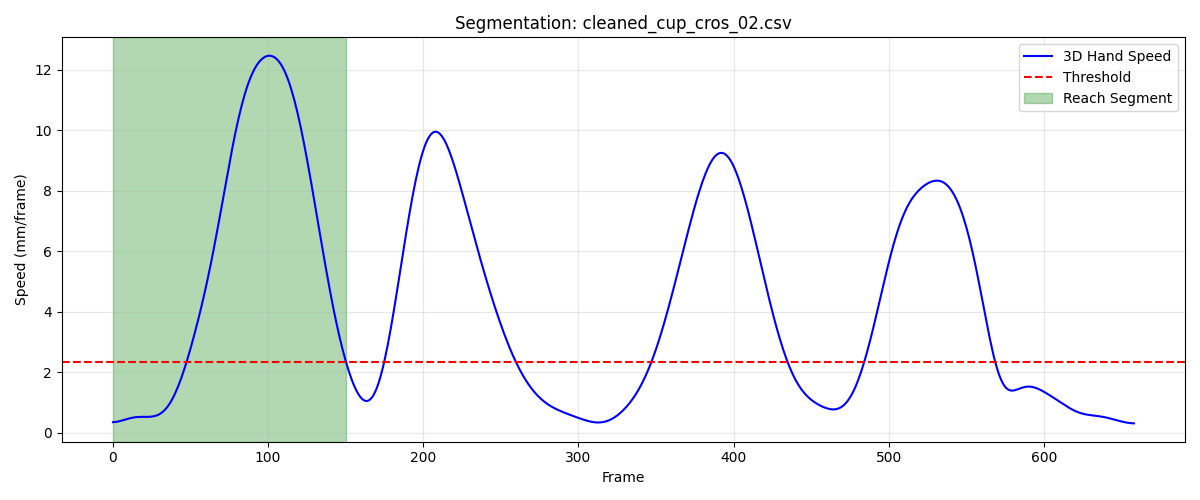

The data file committed next to this chart (first rows):
frame, sub_frame, shoulderr_x, shoulderr_y, shoulderr_z, humr1_x, humr1_y, humr1_z, humr2_x, humr2_y, humr2_z, humr3_x, humr3_y, humr3_z, humr4_x, humr4_y, humr4_z, humr5_x, humr5_y, humr5_z, humr6_x, humr6_y, humr6_z, humr7_x
1, 0, 186.3, -718.5, 682.8, 215.3, -693.2, 573.4, 216.2, -689.3, 500.8, 202.6, -744.1, 570.9, 167.5, -652.9, 555.7, 199.7, -748.9, 512.2, 176, -661.5, 500.6, 165.8
2, 0, 186.5, -719, 682.9, 215.5, -693.9, 573.5, 216.4, -690, 500.8, 202.7, -744.8, 571, 167.7, -653.5, 555.7, 199.7, -749.6, 512.4, 176.2, -662.2, 500.7, 165.9
3, 0, 186.6, -719.4, 683, 215.6, -694.5, 573.5, 216.6, -690.7, 500.9, 202.9, -745.4, 571.1, 167.9, -654, 555.7, 199.8, -750.3, 512.4, 176.4, -662.8, 500.7, 166
4, 0, 186.8, -719.9, 683, 215.8, -695.1, 573.6, 216.8, -691.3, 500.9, 203, -746, 571.2, 168.1, -654.6, 555.7, 199.9, -750.9, 512.5, 176.6, -663.4, 500.7, 166.2
5, 0, 186.9, -720.3, 683.1, 216, -695.6, 573.6, 216.9, -691.9, 500.9, 203.2, -746.5, 571.3, 168.2, -655.2, 555.7, 200.1, -751.5, 512.6, 176.8, -664, 500.7, 166.4
6, 0, 187.1, -720.7, 683.1, 216.1, -696.1, 573.6, 217.1, -692.4, 500.9, 203.4, -747, 571.3, 168.3, -655.7, 555.7, 200.3, -752, 512.7, 176.9, -664.6, 500.6, 166.6
7, 0, 187.3, -721.1, 683.1, 216.3, -696.5, 573.6, 217.2, -692.9, 500.9, 203.6, -747.4, 571.4, 168.4, -656.2, 555.6, 200.6, -752.5, 512.7, 177, -665.1, 500.6, 166.8
8, 0, 187.5, -721.5, 683.1, 216.4, -696.9, 573.6, 217.4, -693.3, 500.9, 203.8, -747.8, 571.4, 168.4, -656.8, 555.6, 200.8, -752.9, 512.8, 177.1, -665.6, 500.6, 167
9, 0, 187.7, -721.9, 683.1, 216.5, -697.2, 573.6, 217.5, -693.7, 500.9, 204.1, -748.1, 571.4, 168.4, -657.3, 555.5, 201.1, -753.4, 512.8, 177.1, -666.1, 500.6, 167.2
10, 0, 187.8, -722.3, 683.1, 216.7, -697.6, 573.6, 217.6, -694.2, 500.9, 204.3, -748.5, 571.5, 168.4, -657.8, 555.5, 201.4, -753.8, 512.9, 177.2, -666.7, 500.5, 167.4
11, 0, 188, -722.7, 683.1, 216.8, -697.9, 573.6, 217.7, -694.6, 500.9, 204.5, -748.9, 571.5, 168.4, -658.3, 555.4, 201.7, -754.2, 512.9, 177.2, -667.2, 500.5, 167.6
12, 0, 188.2, -723.1, 683.1, 216.9, -698.3, 573.6, 217.8, -695, 500.9, 204.8, -749.3, 571.5, 168.4, -658.9, 555.4, 201.9, -754.7, 512.9, 177.3, -667.7, 500.5, 167.7
13, 0, 188.3, -723.5, 683.1, 217, -698.7, 573.6, 217.9, -695.4, 500.9, 205, -749.7, 571.5, 168.5, -659.4, 555.3, 202.2, -755.1, 513, 177.4, -668.2, 500.4, 167.9
14, 0, 188.5, -724, 683.1, 217.2, -699.1, 573.6, 218, -695.9, 500.9, 205.1, -750.1, 571.5, 168.5, -659.9, 555.3, 202.4, -755.6, 513, 177.4, -668.7, 500.4, 168
15, 0, 188.7, -724.4, 683.2, 217.3, -699.6, 573.6, 218.1, -696.4, 500.9, 205.3, -750.7, 571.6, 168.6, -660.4, 555.3, 202.5, -756.2, 513, 177.5, -669.3, 500.4, 168.1
16, 0, 188.8, -724.9, 683.2, 217.4, -700.2, 573.6, 218.3, -697, 500.9, 205.4, -751.2, 571.6, 168.8, -660.9, 555.3, 202.6, -756.7, 513, 177.7, -669.8, 500.5, 168.2
17, 0, 189, -725.4, 683.2, 217.5, -700.7, 573.6, 218.4, -697.6, 500.9, 205.6, -751.8, 571.6, 168.9, -661.5, 555.3, 202.7, -757.3, 513.1, 177.8, -670.4, 500.5, 168.2
18, 0, 189.1, -725.9, 683.3, 217.7, -701.3, 573.6, 218.5, -698.2, 500.9, 205.7, -752.4, 571.7, 169.1, -662, 555.4, 202.7, -757.9, 513.1, 178, -670.9, 500.5, 168.3
19, 0, 189.3, -726.4, 683.3, 217.8, -701.9, 573.6, 218.6, -698.8, 500.9, 205.7, -753, 571.7, 169.3, -662.5, 555.4, 202.8, -758.5, 513.1, 178.1, -671.5, 500.5, 168.3
20, 0, 189.4, -726.9, 683.3, 218, -702.5, 573.6, 218.8, -699.4, 500.9, 205.8, -753.6, 571.7, 169.5, -663.1, 555.4, 202.8, -759.1, 513.2, 178.3, -672, 500.5, 168.4
21, 0, 189.6, -727.4, 683.4, 218.1, -703.1, 573.7, 218.9, -700.1, 501, 205.9, -754.1, 571.7, 169.7, -663.6, 555.4, 202.9, -759.7, 513.2, 178.5, -672.6, 500.6, 168.5
22, 0, 189.7, -727.9, 683.4, 218.3, -703.7, 573.7, 219.1, -700.6, 501, 206, -754.7, 571.8, 169.9, -664.1, 555.4, 202.9, -760.2, 513.2, 178.7, -673.1, 500.6, 168.5
23, 0, 189.9, -728.4, 683.4, 218.5, -704.3, 573.7, 219.3, -701.2, 501, 206.1, -755.2, 571.8, 170.1, -664.6, 555.4, 203, -760.8, 513.2, 178.9, -673.6, 500.6, 168.7
24, 0, 190.1, -728.9, 683.4, 218.6, -704.8, 573.7, 219.5, -701.7, 501, 206.3, -755.7, 571.8, 170.3, -665.1, 555.4, 203.1, -761.3, 513.2, 179.1, -674.1, 500.6, 168.8
25, 0, 190.2, -729.3, 683.4, 218.8, -705.3, 573.7, 219.6, -702.2, 501, 206.4, -756.2, 571.8, 170.5, -665.6, 555.4, 203.3, -761.7, 513.2, 179.3, -674.5, 500.6, 168.9
26, 0, 190.4, -729.7, 683.4, 218.9, -705.7, 573.7, 219.8, -702.6, 501, 206.5, -756.6, 571.8, 170.6, -666, 555.4, 203.5, -762.1, 513.2, 179.5, -675, 500.5, 169.1
27, 0, 190.5, -730.1, 683.4, 219.1, -706.1, 573.7, 219.9, -703, 501, 206.7, -757, 571.8, 170.8, -666.4, 555.4, 203.7, -762.5, 513.2, 179.6, -675.3, 500.5, 169.3
28, 0, 190.7, -730.5, 683.4, 219.2, -706.4, 573.6, 220.1, -703.3, 501, 206.9, -757.3, 571.7, 170.9, -666.8, 555.4, 203.9, -762.9, 513.2, 179.7, -675.7, 500.5, 169.5
29, 0, 190.9, -730.9, 683.4, 219.4, -706.7, 573.6, 220.2, -703.6, 501, 207.1, -757.6, 571.7, 171, -667.1, 555.4, 204.1, -763.2, 513.2, 179.8, -676.1, 500.5, 169.6
30, 0, 191.1, -731.2, 683.4, 219.5, -707, 573.6, 220.4, -703.9, 501, 207.3, -757.9, 571.7, 171.2, -667.4, 555.4, 204.3, -763.5, 513.2, 179.9, -676.4, 500.5, 169.8
31, 0, 191.2, -731.5, 683.4, 219.7, -707.2, 573.6, 220.5, -704.1, 501, 207.5, -758.2, 571.7, 171.3, -667.7, 555.4, 204.6, -763.8, 513.2, 180, -676.7, 500.5, 170
32, 0, 191.4, -731.9, 683.4, 219.8, -707.5, 573.6, 220.7, -704.3, 501, 207.7, -758.5, 571.7, 171.4, -668, 555.4, 204.8, -764, 513.2, 180.1, -677, 500.5, 170.2
33, 0, 191.6, -732.2, 683.4, 220, -707.7, 573.6, 220.8, -704.6, 501, 207.9, -758.7, 571.7, 171.5, -668.3, 555.4, 205, -764.3, 513.2, 180.2, -677.3, 500.5, 170.3
34, 0, 191.8, -732.4, 683.4, 220.1, -708, 573.7, 220.9, -704.8, 501, 208.1, -759, 571.7, 171.6, -668.6, 555.4, 205.2, -764.6, 513.2, 180.4, -677.6, 500.5, 170.5
35, 0, 192, -732.7, 683.4, 220.3, -708.2, 573.7, 221.1, -705.1, 501, 208.3, -759.3, 571.7, 171.7, -668.9, 555.4, 205.3, -764.8, 513.2, 180.5, -677.9, 500.5, 170.6
36, 0, 192.1, -733, 683.4, 220.5, -708.5, 573.7, 221.2, -705.4, 500.9, 208.5, -759.6, 571.8, 171.8, -669.2, 555.4, 205.5, -765.1, 513.2, 180.6, -678.2, 500.5, 170.7
37, 0, 192.3, -733.3, 683.4, 220.7, -708.8, 573.7, 221.4, -705.7, 500.9, 208.7, -759.8, 571.8, 172, -669.6, 555.4, 205.7, -765.4, 513.2, 180.8, -678.5, 500.5, 170.8
38, 0, 192.5, -733.6, 683.4, 220.8, -709.1, 573.7, 221.5, -706, 501, 208.9, -760.1, 571.8, 172.1, -669.9, 555.4, 205.9, -765.8, 513.3, 180.9, -678.8, 500.5, 170.9
39, 0, 192.7, -733.9, 683.4, 221, -709.4, 573.7, 221.6, -706.4, 501, 209.1, -760.4, 571.9, 172.2, -670.2, 555.4, 206.1, -766.1, 513.3, 181.1, -679.2, 500.6, 171.1
40, 0, 192.8, -734.2, 683.4, 221.1, -709.6, 573.7, 221.8, -706.7, 501.0, 209.3, -760.8, 571.9, 172.3, -670.6, 555.5, 206.3, -766.5, 513.4, 181.2, -679.5, 500.6, 171.2
41, 0, 193, -734.5, 683.4, 221.2, -709.9, 573.8, 221.9, -707, 501.1, 209.5, -761, 572, 172.4, -670.9, 555.5, 206.6, -766.8, 513.5, 181.3, -679.8, 500.6, 171.3
42, 0, 193.1, -734.9, 683.4, 221.2, -710.2, 573.9, 222, -707.3, 501.2, 209.7, -761.3, 572.1, 172.4, -671.2, 555.6, 206.8, -767.1, 513.6, 181.3, -680.1, 500.7, 171.4
43, 0, 193.2, -735.3, 683.4, 221.2, -710.4, 574, 222, -707.5, 501.3, 210, -761.6, 572.3, 172.4, -671.5, 555.7, 207.1, -767.4, 513.7, 181.4, -680.4, 500.8, 171.5
44, 0, 193.3, -735.8, 683.4, 221.2, -710.6, 574.2, 222.1, -707.7, 501.5, 210.2, -761.9, 572.4, 172.3, -671.7, 555.8, 207.5, -767.7, 513.8, 181.3, -680.7, 501, 171.6
45, 0, 193.4, -736.2, 683.4, 221.1, -710.8, 574.4, 222.1, -707.8, 501.7, 210.4, -762.1, 572.5, 172.2, -672, 556, 207.8, -767.9, 514, 181.2, -680.9, 501.2, 171.6
46, 0, 193.5, -736.8, 683.4, 220.9, -711, 574.6, 222, -707.8, 501.9, 210.6, -762.3, 572.7, 172, -672.2, 556.3, 208.1, -768, 514.1, 181.1, -681.1, 501.4, 171.5
47, 0, 193.5, -737.3, 683.4, 220.7, -711.2, 574.9, 221.9, -707.8, 502.2, 210.8, -762.6, 572.9, 171.8, -672.4, 556.6, 208.4, -768.1, 514.2, 180.9, -681.2, 501.7, 171.3
48, 0, 193.5, -737.9, 683.4, 220.5, -711.4, 575.2, 221.7, -707.9, 502.5, 211, -762.9, 573, 171.6, -672.5, 556.9, 208.6, -768.2, 514.3, 180.7, -681.4, 502, 171
49, 0, 193.6, -738.5, 683.4, 220.3, -711.7, 575.5, 221.6, -707.9, 502.8, 211.1, -763.2, 573.1, 171.4, -672.7, 557.2, 208.6, -768.3, 514.5, 180.5, -681.5, 502.3, 170.5
50, 0, 193.6, -739.1, 683.5, 220.1, -712, 575.7, 221.4, -708, 503.1, 211.2, -763.5, 573.3, 171.3, -672.9, 557.6, 208.6, -768.5, 514.6, 180.3, -681.6, 502.7, 169.9
51, 0, 193.6, -739.7, 683.5, 219.9, -712.4, 576, 221.2, -708.3, 503.3, 211.2, -764, 573.4, 171.3, -673.1, 557.9, 208.4, -768.7, 514.7, 180.2, -681.8, 503, 169.2
52, 0, 193.6, -740.2, 683.6, 219.8, -713, 576.2, 221.1, -708.6, 503.5, 211.2, -764.6, 573.5, 171.4, -673.3, 558.2, 208, -769.1, 514.7, 180.2, -681.9, 503.3, 168.3
53, 0, 193.6, -740.7, 683.6, 219.7, -713.6, 576.3, 220.9, -709.2, 503.7, 211.1, -765.2, 573.6, 171.6, -673.5, 558.5, 207.5, -769.5, 514.8, 180.2, -682.1, 503.5, 167.2
54, 0, 193.6, -741.1, 683.7, 219.6, -714.3, 576.4, 220.8, -709.8, 503.8, 211, -766, 573.6, 171.9, -673.8, 558.7, 206.9, -770.1, 514.9, 180.4, -682.4, 503.7, 166
55, 0, 193.6, -741.5, 683.8, 219.6, -715.2, 576.5, 220.8, -710.6, 503.9, 210.8, -766.8, 573.7, 172.3, -674.1, 558.9, 206.2, -770.8, 515, 180.7, -682.7, 503.9, 164.6
56, 0, 193.6, -741.8, 683.9, 219.7, -716.1, 576.5, 220.8, -711.6, 503.9, 210.6, -767.6, 573.7, 172.8, -674.5, 559, 205.5, -771.5, 515, 181.1, -683, 503.9, 163.3
57, 0, 193.7, -742, 684, 219.8, -717, 576.5, 220.8, -712.6, 503.9, 210.3, -768.6, 573.7, 173.3, -674.9, 559, 204.7, -772.3, 515.1, 181.6, -683.5, 504, 161.9
58, 0, 193.7, -742.2, 684.1, 219.9, -718, 576.5, 220.9, -713.7, 503.8, 210, -769.5, 573.7, 174, -675.3, 559, 203.9, -773.2, 515.2, 182.2, -683.9, 503.9, 160.6
59, 0, 193.7, -742.3, 684.1, 220.1, -719.1, 576.4, 221.1, -715, 503.8, 209.7, -770.5, 573.8, 174.7, -675.7, 558.9, 203.1, -774.2, 515.3, 182.9, -684.5, 503.8, 159.3
60, 0, 193.8, -742.4, 684.2, 220.3, -720.2, 576.3, 221.3, -716.3, 503.7, 209.4, -771.5, 573.8, 175.5, -676.3, 558.8, 202.4, -775.2, 515.4, 183.6, -685.1, 503.7, 158.1
... 91 more rows
